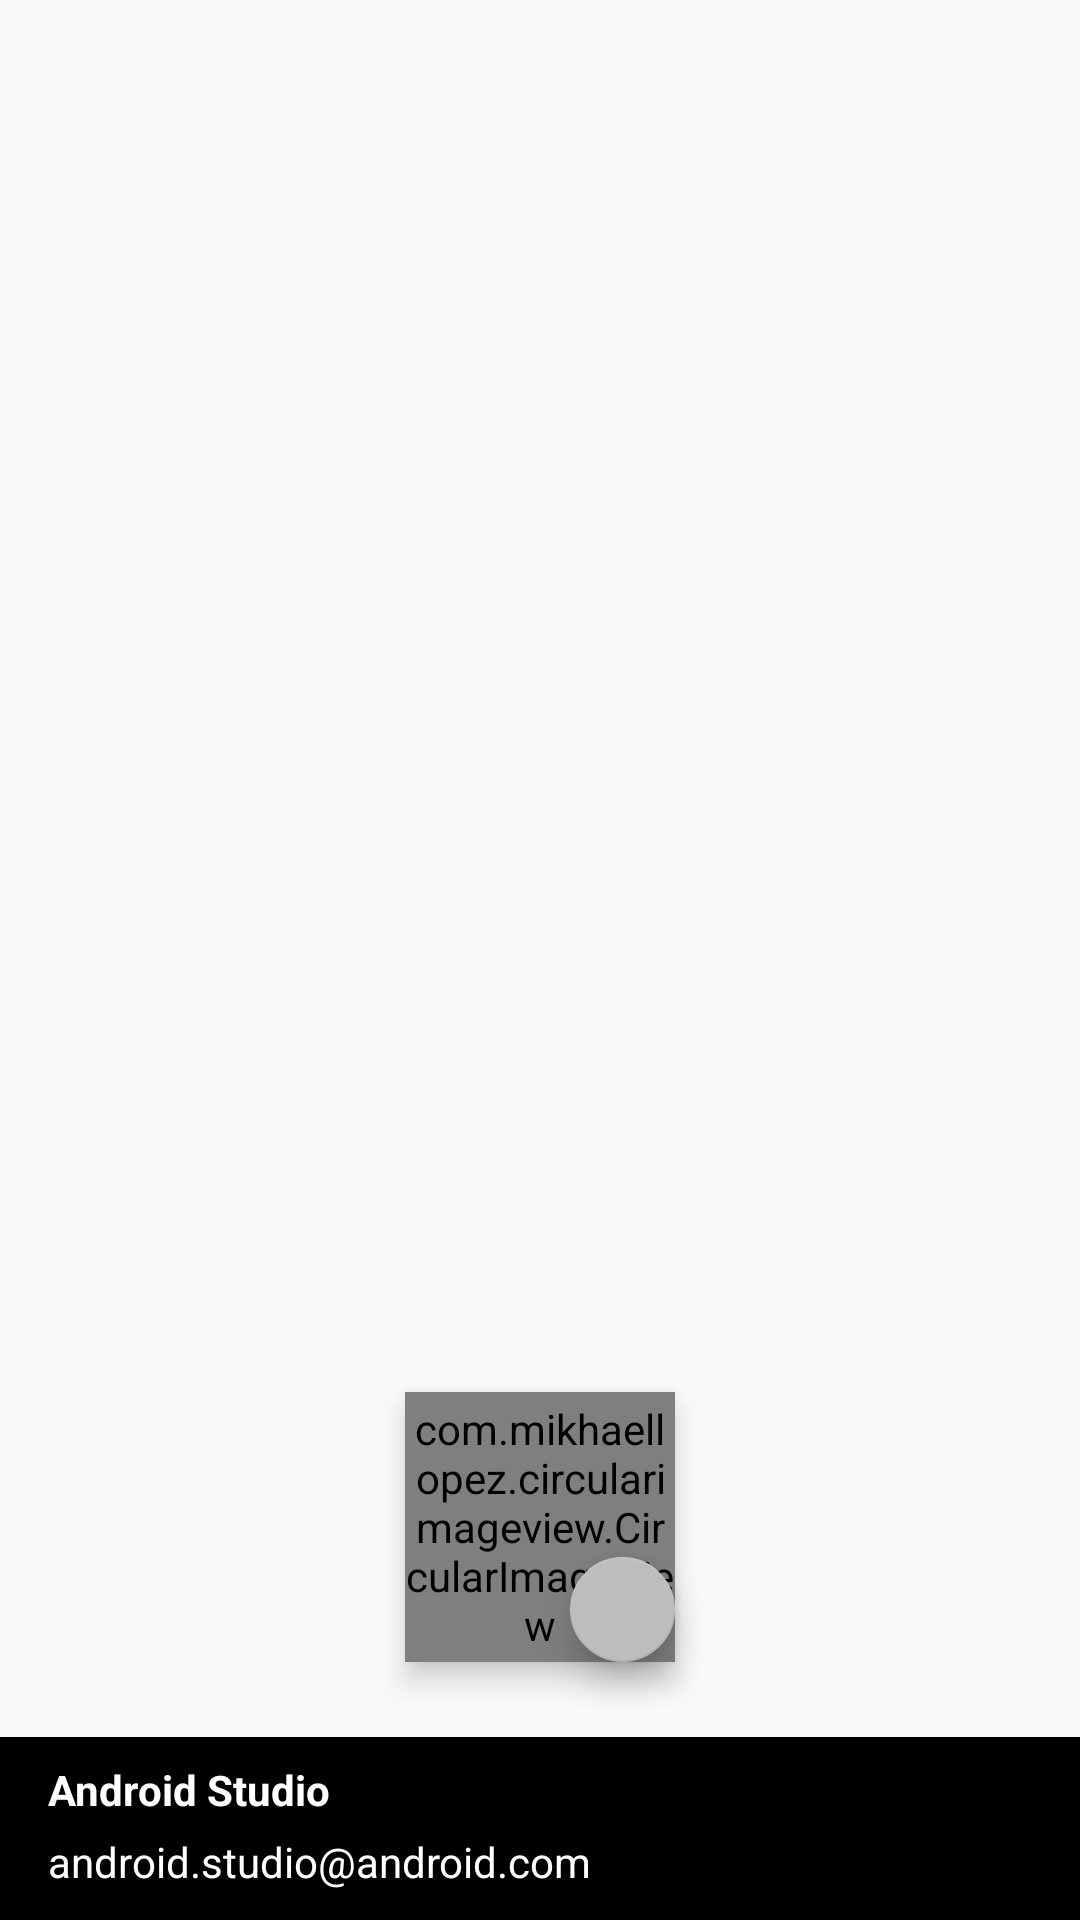

This screen was rendered from an Android layout file. Write that file and the resources it references.
<!-- AndroidManifest.xml: application theme AppTheme -->
<!-- res/layout/nav_header_new_welcome.xml -->
<?xml version="1.0" encoding="utf-8"?>
<RelativeLayout xmlns:android="http://schemas.android.com/apk/res/android"
    xmlns:tools="http://schemas.android.com/tools"
    android:layout_width="match_parent"
    android:layout_height="220dp"
    xmlns:app="http://schemas.android.com/apk/res-auto"
    android:gravity="bottom"
    android:foregroundGravity="top"
    android:orientation="vertical"
    android:backgroundTint="#73000000"
    android:theme="@style/ThemeOverlay.AppCompat.Dark">


    <ImageView
        android:id="@+id/coverPic"
        android:layout_width="fill_parent"
        android:layout_height="220dp"
        android:padding="0dp"
        android:scaleType="centerCrop"
        android:background="#8a000000"
        android:visibility="gone"
        android:src="@drawable/photodefault"
        android:layout_alignParentTop="true"
        android:layout_alignParentLeft="true"
        android:layout_alignParentStart="true" />

    <TextView
        android:background="#000000"
        android:id="@+id/accountId"
        android:layout_width="fill_parent"
        android:layout_height="wrap_content"
        android:textAppearance="@style/TextAppearance.AppCompat.Body1"
        android:text="android.studio@android.com"
        android:textSize="14sp"
        android:paddingTop="5dp"
        android:paddingBottom="10dp"
        android:paddingLeft="16dp"
        android:layout_alignParentBottom="true"
        android:layout_alignParentStart="true"
        tools:ignore="RtlSymmetry" />

    <TextView
        android:background="#000000"
        android:id="@+id/accountName"
        android:layout_width="fill_parent"
        android:layout_height="wrap_content"
        android:text="Android Studio"
        android:textAppearance="@style/TextAppearance.AppCompat.Body1"

        android:textStyle="bold"
        android:textSize="14sp"
        android:paddingTop="8dp"
        android:paddingBottom="0dp"
        android:paddingLeft="16dp"
        android:layout_above="@+id/accountId"
        android:layout_alignParentStart="true"
        android:fontFamily="sans-serif" />


    <ImageButton

        android:id="@+id/btn_accounts"
        android:layout_width="40dp"
        android:layout_height="40dp"
        android:layout_alignParentBottom="true"
        android:layout_alignParentEnd="true"
        android:layout_marginBottom="8dp"
        android:layout_marginEnd="16dp"
        android:background="?attr/selectableItemBackgroundBorderless"
        android:clickable="true"
        android:cropToPadding="false"
        android:elevation="6dp"
        android:focusableInTouchMode="false"
        android:padding="6dp"
        android:scaleType="fitXY"
        android:tint="@color/colorPrimary"
        app:srcCompat="@drawable/ic_action_dropdown"
        tools:focusable="false" />

    <com.mikhaellopez.circularimageview.CircularImageView
        app:civ_border="false"
        android:src="@drawable/default_profile_pic"
        android:adjustViewBounds="false"
        android:elevation="@dimen/design_snackbar_elevation"
        android:id="@+id/ndPropic"
        android:layout_marginLeft="16dp"
        android:layout_width="90dp"
        android:layout_height="90dp"
        android:layout_marginBottom="25dp"
        android:layout_above="@+id/accountName"
        android:layout_centerHorizontal="true" />

    <android.support.design.widget.FloatingActionButton
        android:id="@+id/selectNewProfilePic"
        android:layout_width="35dp"
        android:layout_height="35dp"
        android:layout_alignBottom="@+id/ndPropic"
        android:layout_alignEnd="@+id/ndPropic"
        android:background="#df292626"
        android:clickable="true"
        android:tint="#FFF"
        app:backgroundTint="@color/colorDivider"
        app:elevation="7dp"
        app:fabSize="mini"
        app:rippleColor="@android:color/black"
        app:srcCompat="@drawable/ic_menu_camera" />


</RelativeLayout>
<!-- resources referenced by this layout -->
<resources>
  <color name="colorDivider">#BDBDBD</color>
  <color name="colorPrimary">#4CAF50</color>
  <!-- drawable default_profile_pic: png bitmap (drawable, 2292 bytes) -->
  <!-- drawable photodefault: jpg bitmap (drawable-xxxhdpi, 78695 bytes) -->
  <style name="AppTheme" parent="Theme.AppCompat.Light.NoActionBar">
          
  
          <item name="colorPrimary">@color/mainBackgroundColor</item>
          <item name="colorPrimaryDark">@color/colorPrimaryDark</item>
          <item name="colorAccent">@color/colorAccent</item>
  
      </style>
  <color name="mainBackgroundColor">#4CAF50</color>
  <color name="colorPrimaryDark">#388E3C</color>
  <color name="colorAccent">#9E9E9E</color>
</resources>
